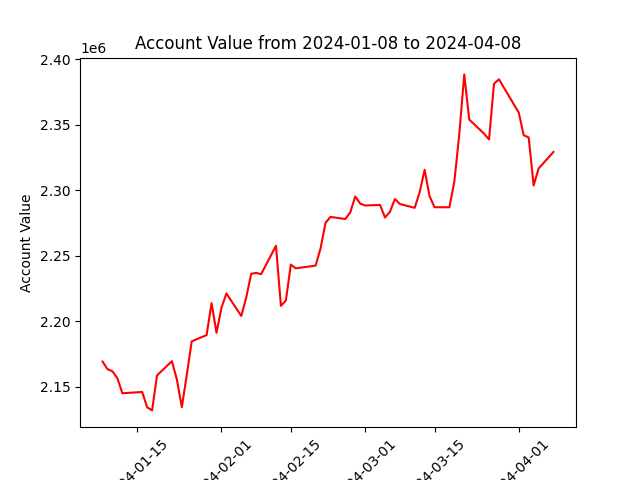

The table this chart was drawn from, first rows:
datadate, account_value
20240108, 2169060
20240109, 2163277
20240110, 2161642
20240111, 2156270
20240112, 2144848
20240116, 2145850
20240117, 2134106
20240118, 2131752
20240119, 2158555
20240122, 2169383
20240123, 2155335
20240124, 2134184
20240125, 2158877
20240126, 2184553
20240129, 2189309
20240130, 2213750
20240131, 2191104
20240201, 2210226
20240202, 2221117
20240205, 2203917
20240206, 2218086
20240207, 2236169
20240208, 2236844
20240209, 2235860
20240212, 2257576
20240213, 2211692
20240214, 2215773
20240215, 2243217
20240216, 2240363
20240220, 2242443
20240221, 2255654
20240222, 2275094
20240223, 2279663
20240226, 2278036
20240227, 2283174
20240228, 2295320
20240229, 2289817
20240301, 2288383
20240304, 2288815
20240305, 2279190
20240306, 2283518
20240307, 2293310
20240308, 2289547
20240311, 2286599
20240312, 2298549
20240313, 2315684
20240314, 2295482
20240315, 2287067
20240318, 2287018
20240319, 2306753
20240320, 2342998
20240321, 2388594
20240322, 2354080
20240325, 2343287
20240326, 2338862
20240327, 2381460
20240328, 2384843
20240401, 2359358
20240402, 2342094
20240403, 2340390
... 3 more rows
